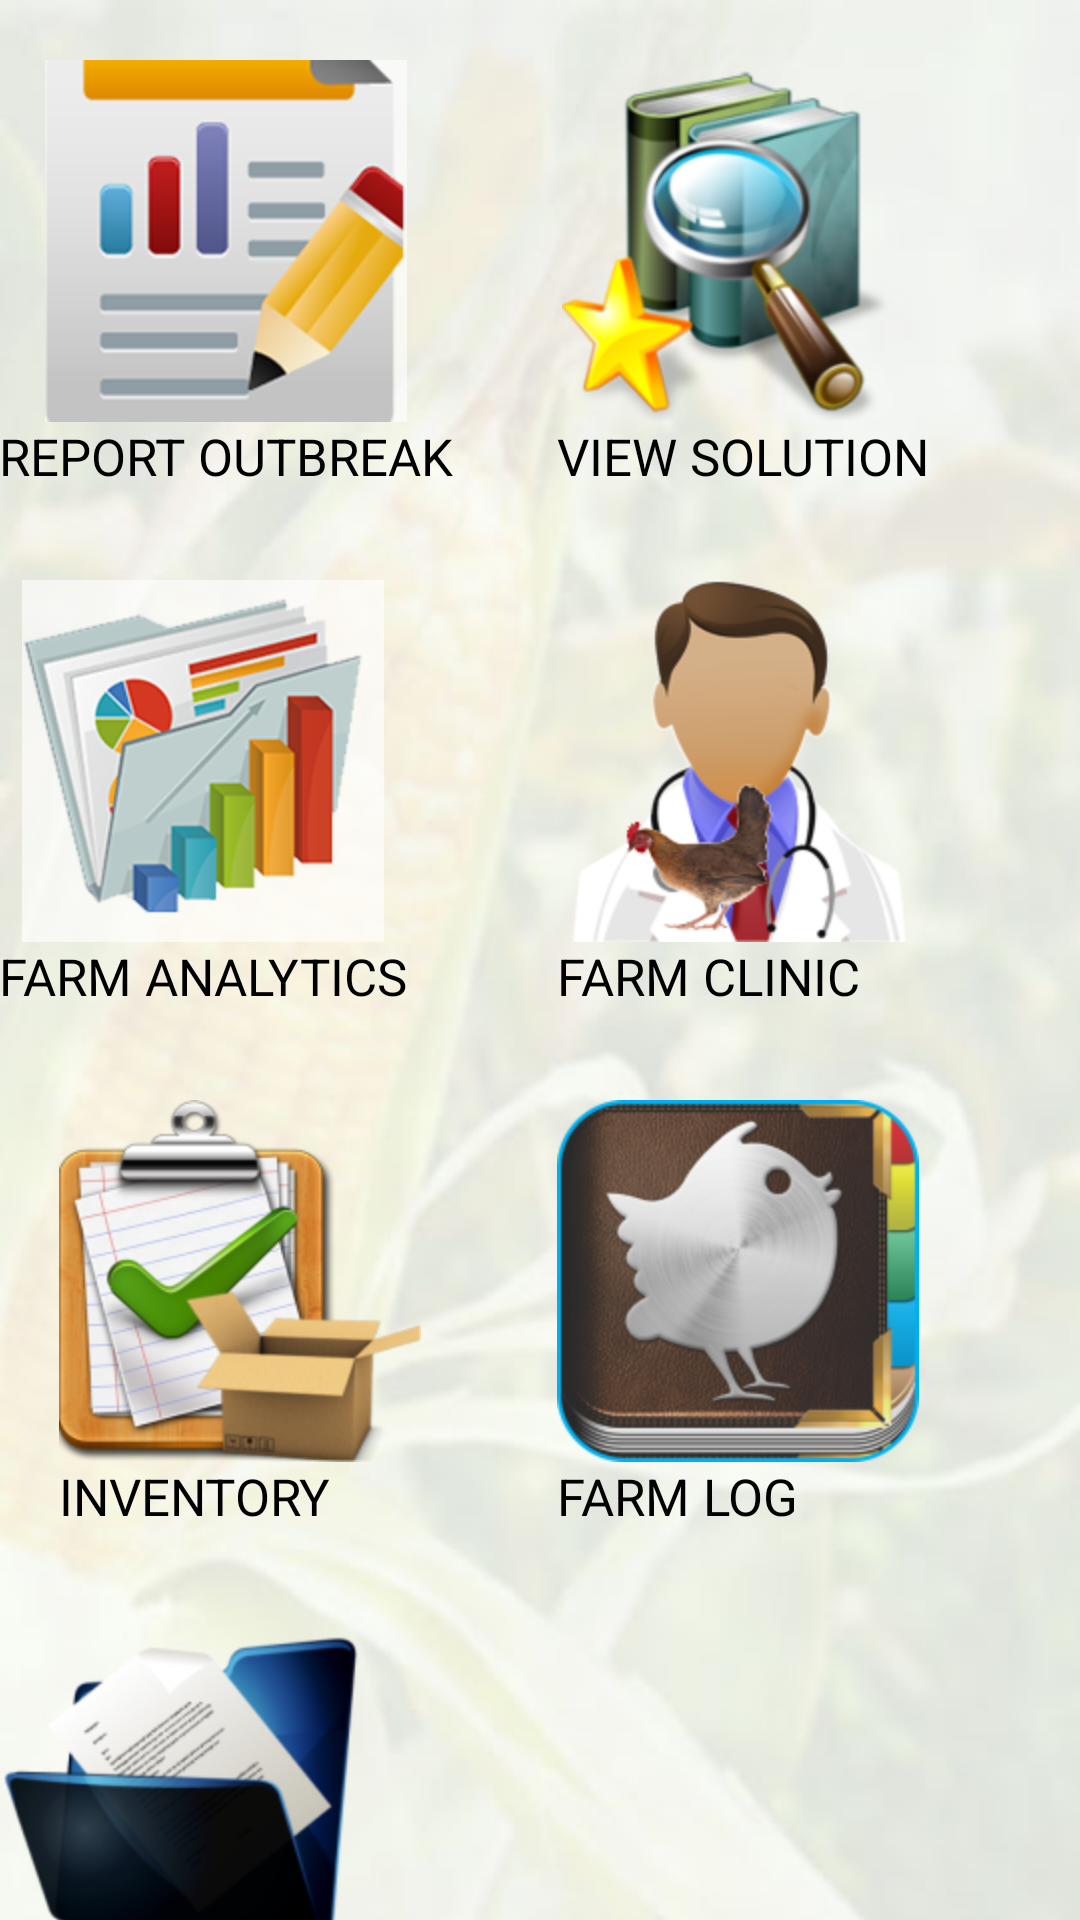

This screen was rendered from an Android layout file. Write that file and the resources it references.
<!-- AndroidManifest.xml: application theme AppTheme -->
<!-- res/layout/activity_main.xml -->
<LinearLayout xmlns:android="http://schemas.android.com/apk/res/android"
    xmlns:tools="http://schemas.android.com/tools" android:layout_width="match_parent"
    android:layout_height="match_parent" android:paddingLeft="@dimen/activity_horizontal_margin"
    android:paddingRight="@dimen/activity_horizontal_margin"
    android:paddingTop="@dimen/activity_horizontal_margin"
    android:paddingBottom="@dimen/activity_horizontal_margin" tools:context=".MainActivity"
    android:orientation="vertical"
    android:background="@drawable/phone_portrait">

    <ScrollView
        android:layout_width="match_parent"
        android:layout_height="match_parent"
        android:layout_gravity="center">




        <LinearLayout
            android:layout_width="wrap_content"
            android:layout_height="wrap_content"
            android:orientation="vertical"

            android:layout_marginTop="20dp"
            >

            <GridLayout
                android:layout_width="wrap_content"
                android:layout_height="wrap_content"
                android:columnCount="2"

                >

                <TextView
                    android:id="@+id/outbrk"
                    android:layout_width="wrap_content"
                    android:layout_height="wrap_content"
                    android:drawableTop="@drawable/report_crop_outbreak"
                    android:text="REPORT OUTBREAK"
                    android:layout_marginRight="20dp"
                    android:textSize="17sp"/>
                <TextView
                    android:layout_width="wrap_content"
                    android:layout_height="wrap_content"
                    android:drawableTop="@drawable/searchh"
                    android:text="VIEW SOLUTION"
                    android:layout_marginBottom="30dp"
                    android:textSize="17sp"
                    android:id="@+id/display"
                    />
                <TextView
                    android:layout_width="wrap_content"
                    android:layout_height="wrap_content"
                    android:drawableTop="@drawable/crop_analytics"
                    android:text="FARM ANALYTICS"
                    android:layout_marginRight="50dp"
                    android:textSize="17sp"
                    android:id="@+id/analytics"/>

                <TextView
                    android:id="@+id/contactvet"
                    android:layout_width="wrap_content"
                    android:layout_height="wrap_content"
                    android:drawableTop="@drawable/doctor"
                    android:text="FARM CLINIC"
                    android:layout_marginRight="30dp"
                    android:textSize="17sp"
                    android:layout_marginBottom="30dp"/>
                <TextView
                    android:id="@+id/inventory"
                    android:layout_width="wrap_content"
                    android:layout_height="wrap_content"
                    android:drawableTop="@drawable/inventory"
                    android:text="INVENTORY"
                    android:layout_marginRight="20dp"
                    android:textSize="17sp"
                    android:layout_marginBottom="30dp"
                    android:layout_marginLeft="20dp"/>

                <TextView
                    android:layout_width="wrap_content"
                    android:layout_height="wrap_content"
                    android:drawableTop="@drawable/diary"
                    android:text="FARM LOG"
                    android:layout_marginRight="30dp"
                    android:textSize="17sp"
                    android:id="@+id/diary"
                    android:layout_marginBottom="30dp"/>

                <TextView
                    android:layout_width="wrap_content"
                    android:layout_height="wrap_content"
                    android:drawableTop="@drawable/datta"
                    android:text="VIEW LOGS"
                    android:layout_marginRight="30dp"
                    android:textSize="17sp"
                    android:id="@+id/viewLog"
                    android:layout_marginBottom="30dp"/>


                </GridLayout>
            </LinearLayout>
    </ScrollView>


        </LinearLayout>
<!-- resources referenced by this layout -->
<resources>
  <!-- drawable crop_analytics: png bitmap (drawable-hdpi, 30327 bytes) -->
  <!-- drawable datta: png bitmap (drawable-hdpi, 35401 bytes) -->
  <!-- drawable diary: png bitmap (drawable-hdpi, 58114 bytes) -->
  <!-- drawable doctor: png bitmap (drawable-hdpi, 29766 bytes) -->
  <!-- drawable inventory: png bitmap (drawable-hdpi, 48916 bytes) -->
  <!-- drawable phone_portrait: jpg bitmap (drawable-hdpi, 17508 bytes) -->
  <!-- drawable report_crop_outbreak: png bitmap (drawable-hdpi, 15722 bytes) -->
  <!-- drawable searchh: png bitmap (drawable-hdpi, 42505 bytes) -->
  <style name="AppTheme" parent="Theme.Base.AppCompat.Light.DarkActionBar">
          
  
      </style>
</resources>
